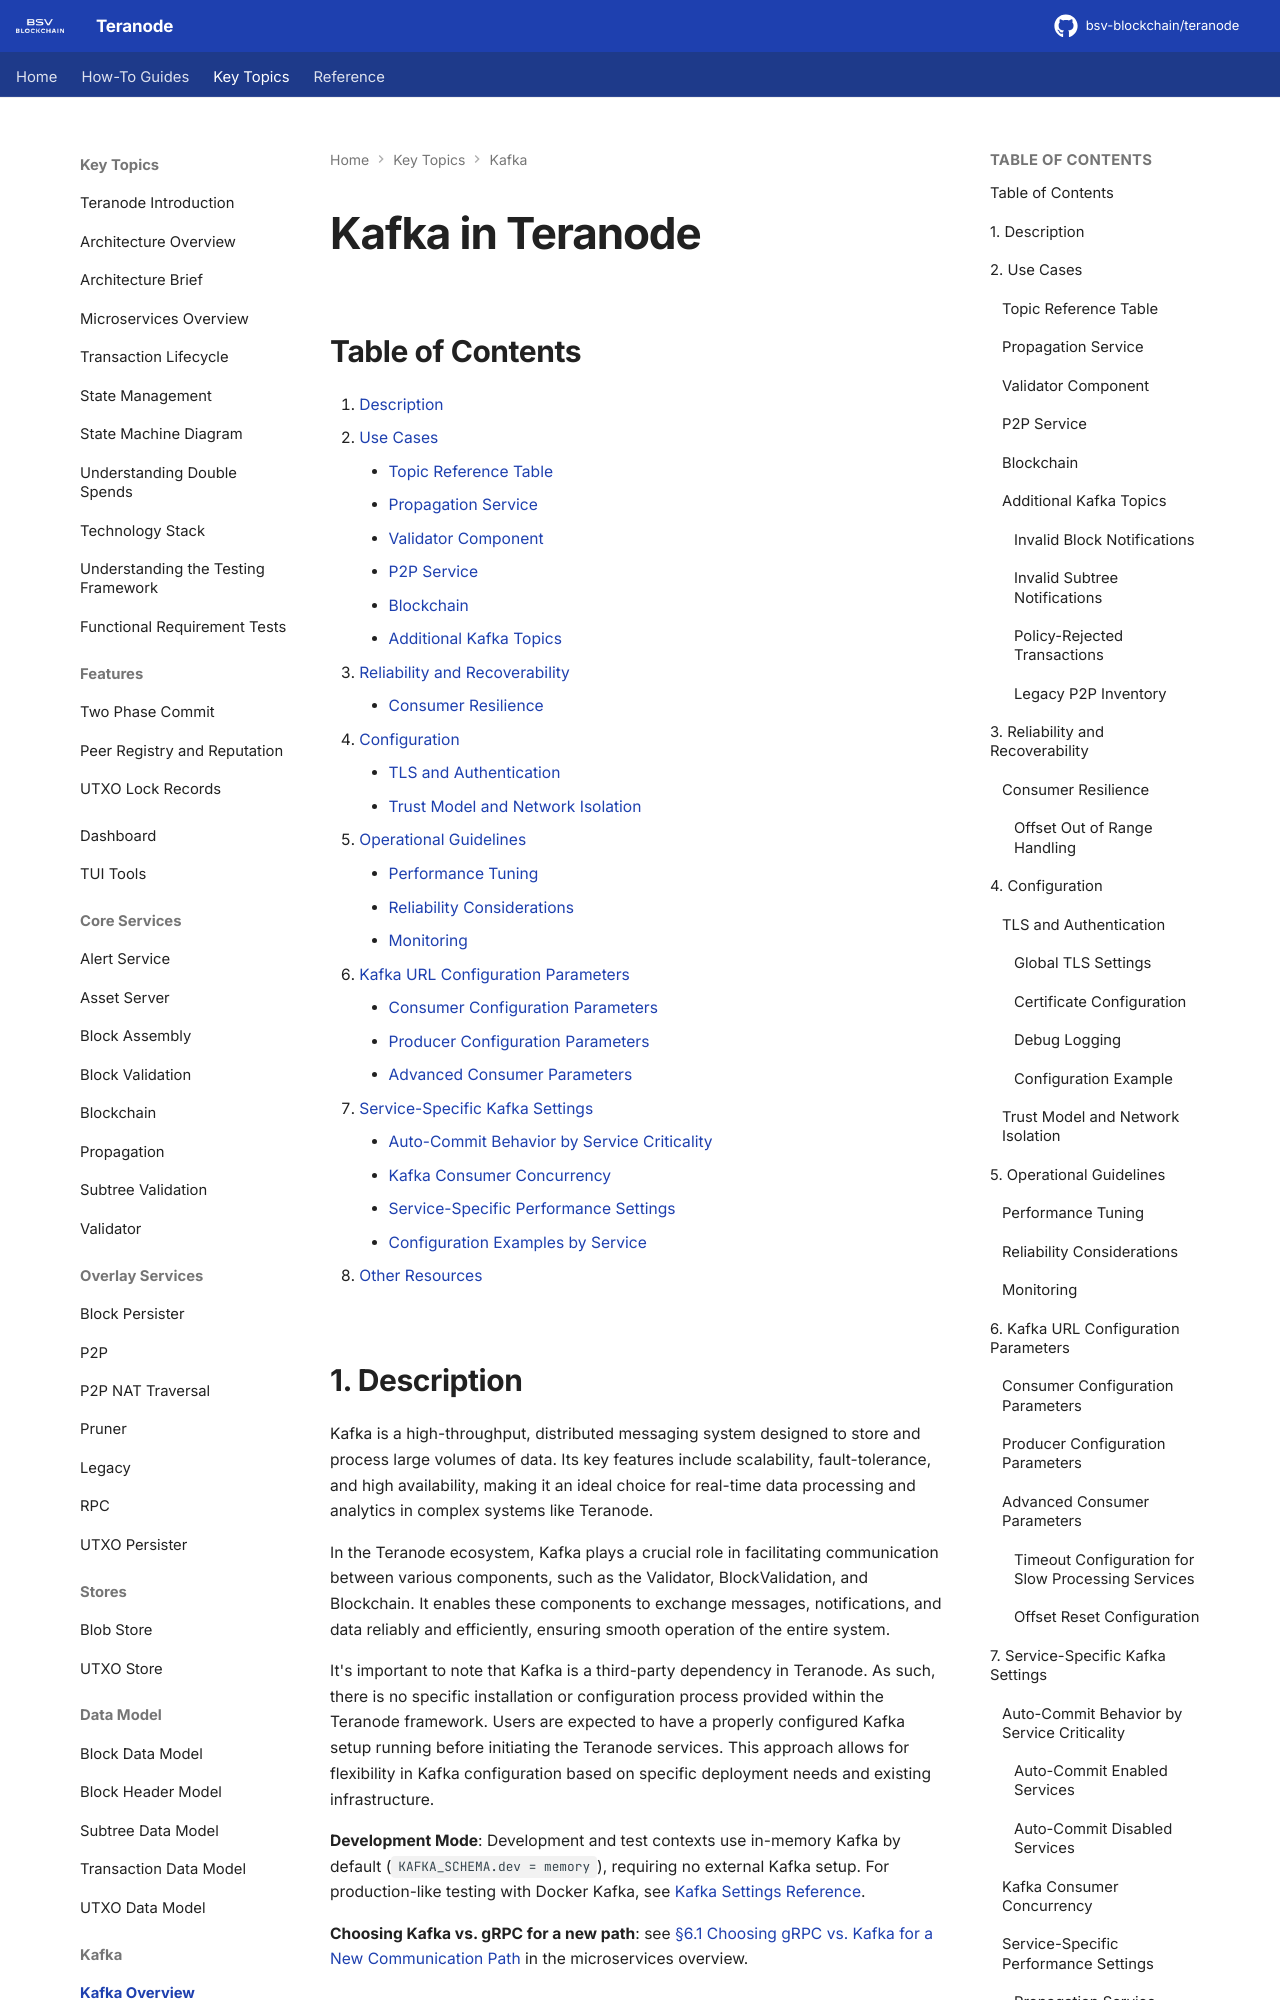

repository: ordishs/teranode · page: topics/kafka/kafka/index.html · generator: mkdocs

# Kafka in Teranode

## Table of Contents

1. [Description](#1-description)
2. [Use Cases](#2-use-cases)
    - [Topic Reference Table](#topic-reference-table)
    - [Propagation Service](#propagation-service)
    - [Validator Component](#validator-component)
    - [P2P Service](#p2p-service)
    - [Blockchain](#blockchain)
    - [Additional Kafka Topics](#additional-kafka-topics)
3. [Reliability and Recoverability](#3-reliability-and-recoverability)
    - [Consumer Resilience](#consumer-resilience)
4. [Configuration](#4-configuration)
    - [TLS and Authentication](#tls-and-authentication)
    - [Trust Model and Network Isolation](#trust-model-and-network-isolation)
5. [Operational Guidelines](#5-operational-guidelines)
    - [Performance Tuning](#performance-tuning)
    - [Reliability Considerations](#reliability-considerations)
    - [Monitoring](#monitoring)
6. [Kafka URL Configuration Parameters](#6-kafka-url-configuration-parameters)
    - [Consumer Configuration Parameters](#consumer-configuration-parameters)
    - [Producer Configuration Parameters](#producer-configuration-parameters)
    - [Advanced Consumer Parameters](#advanced-consumer-parameters)
7. [Service-Specific Kafka Settings](#7-service-specific-kafka-settings)
    - [Auto-Commit Behavior by Service Criticality](#auto-commit-behavior-by-service-criticality)
    - [Kafka Consumer Concurrency](#kafka-consumer-concurrency)
    - [Service-Specific Performance Settings](#service-specific-performance-settings)
    - [Configuration Examples by Service](#configuration-examples-by-service)
8. [Other Resources](#8-other-resources)
